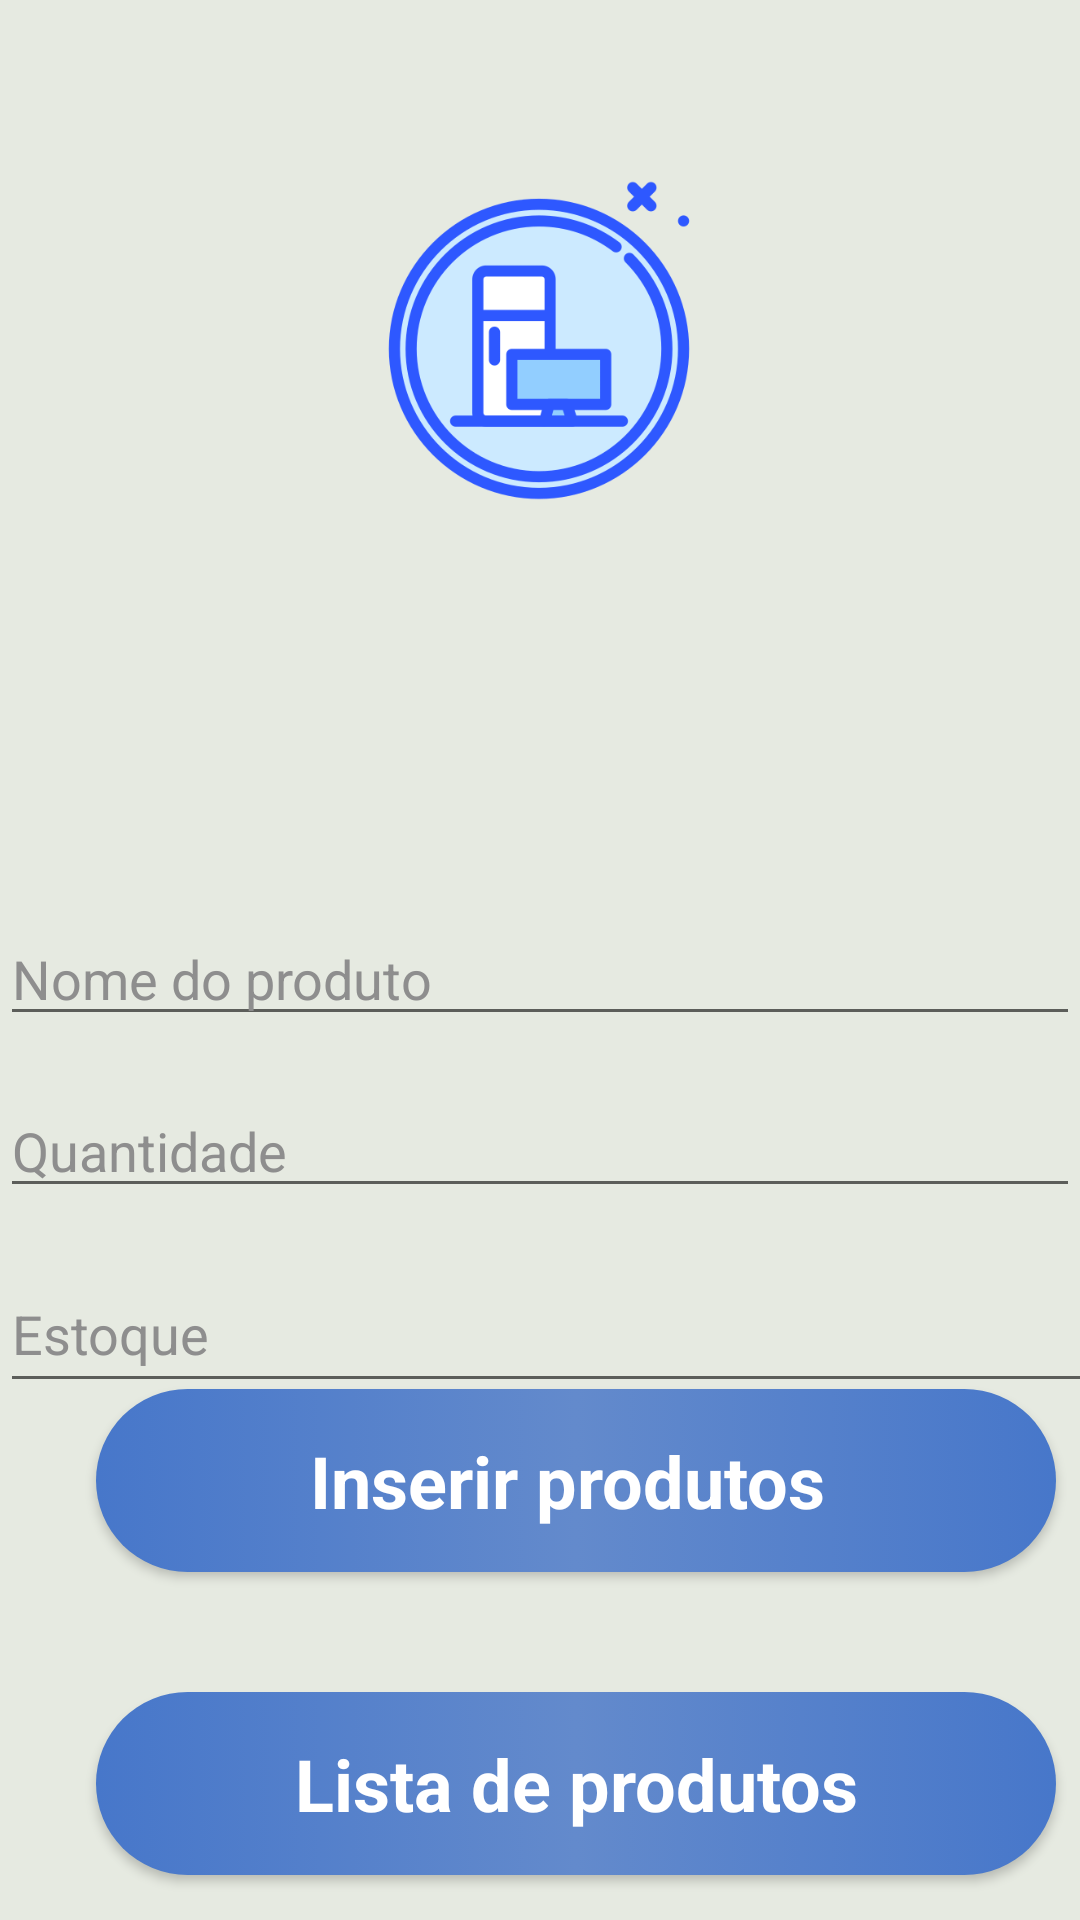

Layout XML and referenced resources for this Android screen:
<!-- AndroidManifest.xml: application theme Theme.MercaTec2 -->
<!-- res/layout/telainsert.xml -->
<?xml version="1.0" encoding="utf-8"?>
<androidx.constraintlayout.widget.ConstraintLayout xmlns:android="http://schemas.android.com/apk/res/android"
    xmlns:app="http://schemas.android.com/apk/res-auto"
    xmlns:tools="http://schemas.android.com/tools"
    android:id="@+id/etidade"
    android:layout_width="match_parent"
    android:layout_height="match_parent"
    tools:context=".telainsert">
    <ImageView
        android:id="@+id/imageView"
        android:layout_width="422dp"
        android:layout_height="756dp"
        android:scaleType="fitXY"
        app:layout_constraintBottom_toBottomOf="parent"
        app:layout_constraintEnd_toEndOf="parent"
        app:layout_constraintHorizontal_bias="0.0"
        app:layout_constraintStart_toStartOf="parent"
        app:srcCompat="@drawable/branco" />
    <ImageView
        android:id="@+id/imageView2"
        android:layout_width="286dp"
        android:layout_height="139dp"
        android:layout_marginTop="44dp"
        app:layout_constraintEnd_toEndOf="parent"
        app:layout_constraintHorizontal_bias="0.496"
        app:layout_constraintStart_toStartOf="parent"
        app:layout_constraintTop_toTopOf="parent"
        app:srcCompat="@drawable/icon" />

    <EditText
        android:id="@+id/etquantidade"
        android:layout_width="wrap_content"
        android:layout_height="wrap_content"
        android:layout_marginTop="16dp"
        android:ems="18"
        android:textColor="#8e8e8e"
        android:textColorHint="#8e8e8e"
        android:hint="Quantidade"
        android:inputType="textPersonName"
        app:layout_constraintEnd_toEndOf="@+id/etNome"
        app:layout_constraintHorizontal_bias="0.0"
        app:layout_constraintStart_toStartOf="@+id/etNome"
        app:layout_constraintTop_toBottomOf="@+id/etNome" />


    <EditText
        android:id="@+id/etNome"
        android:layout_width="wrap_content"
        android:layout_height="wrap_content"
        android:layout_marginTop="304dp"
        android:ems="18"
        android:textColor="#8e8e8e"
        android:textColorHint="#8e8e8e"
        android:hint="Nome do produto"
        android:inputType="textPersonName"
        app:layout_constraintEnd_toEndOf="parent"
        app:layout_constraintHorizontal_bias="0.441"
        app:layout_constraintStart_toStartOf="parent"
        app:layout_constraintTop_toTopOf="parent" />

    <EditText
        android:id="@+id/etquantidadeEs"
        android:layout_width="380dp"
        android:layout_height="49dp"
        android:layout_marginTop="16dp"
        android:ems="18"
        android:textColor="#8e8e8e"
        android:textColorHint="#8e8e8e"
        android:hint="Estoque"
        android:inputType="textPersonName"
        app:layout_constraintEnd_toEndOf="@+id/etquantidade"
        app:layout_constraintHorizontal_bias="0.0"
        app:layout_constraintStart_toStartOf="@+id/etquantidade"
        app:layout_constraintTop_toBottomOf="@+id/etquantidade" />

    <Button
        android:id="@+id/bListar"
        style="@android:style/Widget.Button"
        android:layout_width="320dp"
        android:layout_height="61dp"
        android:layout_marginTop="20dp"
        android:layout_marginBottom="70dp"
        android:background="@drawable/button_backgroud"
        android:onClick="mListar"
        android:text="Lista de produtos"
        android:textColor="#ffffff"
        android:textSize="24sp"
        android:textStyle="bold"
        app:layout_constraintBottom_toBottomOf="parent"
        app:layout_constraintEnd_toEndOf="@+id/button"
        app:layout_constraintStart_toStartOf="@+id/button"
        app:layout_constraintTop_toBottomOf="@+id/button"
        app:layout_constraintVertical_bias="0.0" />

    <Button
        android:id="@+id/button"
        style="@android:style/Widget.Button"
        android:layout_width="320dp"
        android:layout_height="61dp"
        android:layout_marginStart="32dp"
        android:layout_marginTop="50dp"
        android:layout_marginBottom="20dp"
        android:background="@drawable/button_backgroud"
        android:onClick="minserir"
        android:text="Inserir produtos "
        android:textColor="#ffffff"
        android:textSize="24sp"
        android:textStyle="bold"
        app:layout_constraintBottom_toTopOf="@+id/bListar"
        app:layout_constraintStart_toStartOf="@+id/etquantidadeEs"
        app:layout_constraintTop_toBottomOf="@+id/etquantidadeEs" />


</androidx.constraintlayout.widget.ConstraintLayout>
<!-- resources referenced by this layout -->
<resources>
  <!-- drawable branco: png bitmap (drawable, 228 bytes) -->
  <!-- drawable button_backgroud (drawable) -->
  <?xml version="1.0" encoding="utf-8"?>
  <selector xmlns:android="http://schemas.android.com/apk/res/android">
  <item>
      <shape android:shape="rectangle">
          <corners android:radius="50dp"/>
          <gradient android:angle="0" android:startColor="#4777ca" android:centerColor="#638ACC" android:endColor="#4777ca"/>
  
      </shape>
  </item>
  </selector>
  <!-- drawable icon: png bitmap (drawable, 28173 bytes) -->
  <style name="Theme.MercaTec2" parent="Theme.MaterialComponents.DayNight.DarkActionBar">
          
          <item name="colorPrimary">@color/purple_500</item>
          <item name="colorPrimaryVariant">@color/purple_700</item>
          <item name="colorOnPrimary">@color/white</item>
          
          <item name="colorSecondary">@color/teal_200</item>
          <item name="colorSecondaryVariant">@color/teal_700</item>
          <item name="colorOnSecondary">@color/black</item>
          
          <item name="android:statusBarColor">?attr/colorPrimaryVariant</item>
          
      </style>
  <color name="purple_500">#FF6200EE</color>
  <color name="purple_700">#FF3700B3</color>
  <color name="white">#FFFFFFFF</color>
  <color name="teal_200">#FF03DAC5</color>
  <color name="teal_700">#1D8D28</color>
  <color name="black">#FF000000</color>
</resources>
